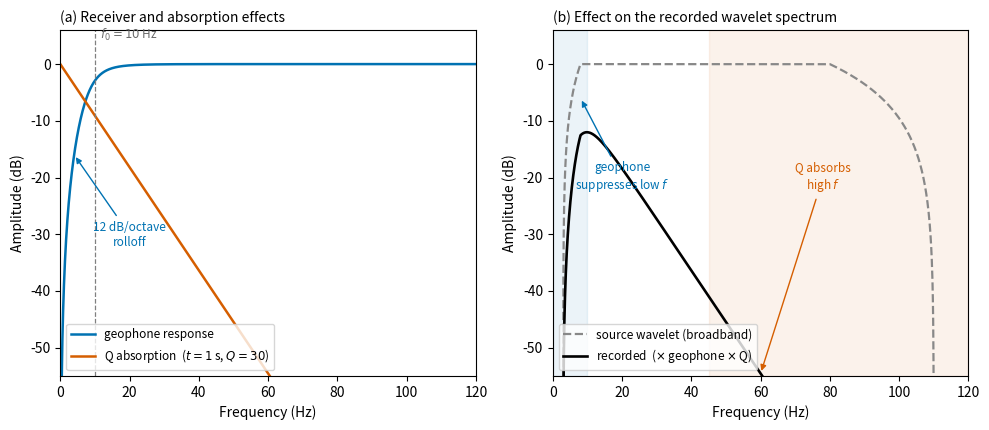

Here is the Python script that generated this plot: (Note: this script raises an exception after producing the figure.)
"""
Term 3 Lecture 05 — Figure 9: Receiver and Q effects on the wavelet spectrum.

Pedagogical point
-----------------
Two land-specific effects shape (and band-limit) the recorded wavelet spectrum:

  * Geophone (receiver) response.  A moving-coil geophone is a damped harmonic
    oscillator with natural frequency f0 (~10 Hz) and damping h (~0.7).  Its
    velocity response  |H(f)| = r^2 / sqrt((1-r^2)^2 + (2 h r)^2),  r = f/f0,
    is flat above f0 but rolls off at 12 dB/octave below f0 — so it SUPPRESSES
    the low frequencies that broadband processing tries to recover.

  * Absorption (Q).  The earth attenuates high frequencies:
    A(f,t) = exp(-pi f t / Q).  On a dB plot this is a straight negative slope
    that steepens with travel time t — progressive high-frequency loss.

The recorded wavelet spectrum is the source spectrum multiplied by both, so the
geophone carves off the low end and Q carves off the high end, leaving a
narrow, low-frequency-peaked band.

Panel (a) shows the two effects as transfer functions; panel (b) shows their
combined effect on a broadband source wavelet spectrum.

Self-contained: numpy + matplotlib only.
"""

import os
import numpy as np
import matplotlib.pyplot as plt

COL_GEO = "#0072B2"    # geophone — blue
COL_Q = "#D55E00"      # Q absorption — vermillion
COL_REF = "#888888"    # reference source spectrum — grey
COL_REC = "black"      # recorded wavelet spectrum — black

# parameters
F0, H = 10.0, 0.7      # geophone natural frequency (Hz), damping
Q, T = 30.0, 1.0       # quality factor, two-way time (s)
DB_FLOOR = 1e-3        # amplitude floor -> -60 dB


def geophone(f, f0=F0, h=H):
    """Moving-coil geophone velocity response magnitude."""
    r = np.asarray(f) / f0
    return r ** 2 / np.sqrt((1 - r ** 2) ** 2 + (2 * h * r) ** 2)


def q_absorption(f, q=Q, t=T):
    """Earth absorption amplitude  exp(-pi f t / Q)."""
    return np.exp(-np.pi * np.asarray(f) * t / q)


def ormsby_amp(f, f1, f2, f3, f4):
    """Ormsby (trapezoidal) amplitude spectrum, peak = 1."""
    A = np.zeros_like(np.asarray(f, float))
    A[(f >= f2) & (f <= f3)] = 1.0
    m = (f >= f1) & (f < f2)
    A[m] = (f[m] - f1) / (f2 - f1)
    m = (f > f3) & (f <= f4)
    A[m] = (f4 - f[m]) / (f4 - f3)
    return A


def db(amp):
    return 20 * np.log10(np.maximum(amp, DB_FLOOR))


# frequency axis
f = np.linspace(0.1, 120.0, 4000)

geo = geophone(f)
qabs = q_absorption(f)
ref = ormsby_amp(f, 3, 8, 80, 110)      # broadband (de-bubbled) source spectrum
rec = ref * geo * qabs                  # recorded wavelet spectrum

# ---------------------------------------------------------------------------
# Figure
# ---------------------------------------------------------------------------
fig, (ax_a, ax_b) = plt.subplots(1, 2, figsize=(10, 4.4))

# ---- (a) the two effects as transfer functions ---------------------------
ax_a.plot(f, db(geo), color=COL_GEO, lw=1.8, label="geophone response")
ax_a.plot(f, db(qabs), color=COL_Q, lw=1.8, label="Q absorption  ($t=1$ s, $Q=30$)")
ax_a.axvline(F0, color="grey", ls="--", lw=0.9)
ax_a.annotate("$f_0 = 10$ Hz", (F0, 4.5), textcoords="offset points",
              xytext=(4, 0), fontsize=8.5, color="dimgrey")
ax_a.annotate("12 dB/octave\nrolloff", xy=(4, db(geophone(np.array([4.0]))[0])),
              xytext=(20, -32), fontsize=8.5, color=COL_GEO, ha="center",
              arrowprops=dict(arrowstyle="-|>", color=COL_GEO, lw=1.0))
ax_a.annotate("progressive\nhigh-frequency loss", xy=(70, db(q_absorption(np.array([70.0]))[0])),
              xytext=(58, -22), fontsize=8.5, color=COL_Q, ha="center",
              arrowprops=dict(arrowstyle="-|>", color=COL_Q, lw=1.0))
ax_a.set_title("(a) Receiver and absorption effects", fontsize=10, loc="left")
ax_a.set_xlabel("Frequency (Hz)")
ax_a.set_ylabel("Amplitude (dB)")
ax_a.set_xlim(0, 120)
ax_a.set_ylim(-55, 6)
ax_a.legend(fontsize=8.5, loc="lower left")

# ---- (b) combined effect on the wavelet spectrum -------------------------
ax_b.plot(f, db(ref), color=COL_REF, lw=1.6, ls="--",
          label="source wavelet (broadband)")
ax_b.plot(f, db(rec), color=COL_REC, lw=1.9,
          label="recorded  ($\\times$ geophone $\\times$ Q)")
# shade the regions removed by each effect
ax_b.axvspan(0, F0, color=COL_GEO, alpha=0.08)
ax_b.axvspan(45, 120, color=COL_Q, alpha=0.08)
ax_b.annotate("geophone\nsuppresses low $f$", xy=(8, -6), xytext=(20, -22),
              fontsize=8.5, color=COL_GEO, ha="center",
              arrowprops=dict(arrowstyle="-|>", color=COL_GEO, lw=1.0))
ax_b.annotate("Q absorbs\nhigh $f$", xy=(60, db(rec[np.argmin(np.abs(f-60))])),
              xytext=(78, -22), fontsize=8.5, color=COL_Q, ha="center",
              arrowprops=dict(arrowstyle="-|>", color=COL_Q, lw=1.0))
ax_b.set_title("(b) Effect on the recorded wavelet spectrum", fontsize=10, loc="left")
ax_b.set_xlabel("Frequency (Hz)")
ax_b.set_ylabel("Amplitude (dB)")
ax_b.set_xlim(0, 120)
ax_b.set_ylim(-55, 6)
ax_b.legend(fontsize=8.5, loc="lower left")

fig.tight_layout()

# ---------------------------------------------------------------------------
# Save + diagnostics
# ---------------------------------------------------------------------------
out_dir = os.path.abspath(os.path.join(os.path.dirname(__file__),
                                       "..", "..", "..",
                                       "figures", "term03_lec05"))
os.makedirs(out_dir, exist_ok=True)
out_path = os.path.join(out_dir, "term03_lec05_receiver_q_spectrum.png")
fig.savefig(out_path, dpi=150, bbox_inches="tight")
print(f"Saved figure to {out_path}")

ipk = np.argmax(rec)
print(f"recorded spectrum peak: {f[ipk]:.1f} Hz at {db(rec[ipk]):.1f} dB")
for ff in (5, 10, 20, 40, 60, 80):
    i = np.argmin(np.abs(f - ff))
    print(f"  f={ff:3d} Hz: ref={db(ref[i]):6.1f} dB  recorded={db(rec[i]):6.1f} dB")
